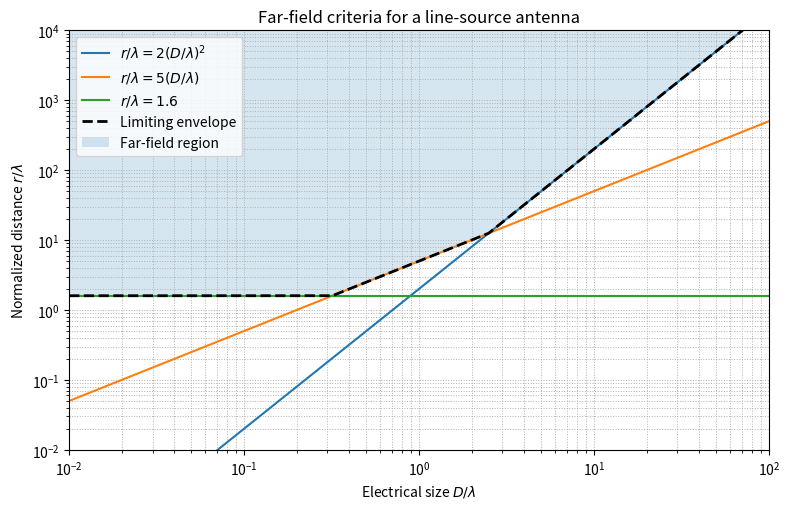

Source code (Python):
import numpy as np
import matplotlib.pyplot as plt
from pathlib import Path

# ---------------------------------------------------------
# Far-field criteria for a line-source antenna
# ---------------------------------------------------------

# Electrical size: x = D/lambda
x = np.logspace(-2, 2, 1000)

# Normalized far-field distances: r/lambda
r_rayleigh = 2 * x**2          # r/lambda = 2(D/lambda)^2
r_size = 5 * x                 # r/lambda = 5(D/lambda)
r_wavelength = 1.6 * np.ones_like(x)  # r/lambda = 1.6

# Limiting envelope: required far-field distance
r_envelope = np.maximum.reduce([r_rayleigh, r_size, r_wavelength])

# ---------------------------------------------------------
# Plot
# ---------------------------------------------------------

plt.figure(figsize=(8, 5.2))

plt.loglog(x, r_rayleigh, label=r"$r/\lambda = 2(D/\lambda)^2$")
plt.loglog(x, r_size, label=r"$r/\lambda = 5(D/\lambda)$")
plt.loglog(x, r_wavelength, label=r"$r/\lambda = 1.6$")
plt.loglog(x, r_envelope, "k--", linewidth=2.0, label="Limiting envelope")

# Shade far-field region above the envelope
plt.fill_between(
    x,
    r_envelope,
    1e4,
    alpha=0.18,
    label="Far-field region"
)

plt.xlabel(r"Electrical size $D/\lambda$")
plt.ylabel(r"Normalized distance $r/\lambda$")
plt.title("Far-field criteria for a line-source antenna")

plt.xlim(1e-2, 1e2)
plt.ylim(1e-2, 1e4)

plt.grid(True, which="both", linestyle=":", linewidth=0.7)
plt.legend(loc="upper left")

plt.tight_layout()



# Output path
output_path = Path(r".\chapters\chapter-02-antenna-fundamentals\figures\far_field_criteria_line_source.png")

# Create folder if it does not exist
output_path.parent.mkdir(parents=True, exist_ok=True)

# Save figure
plt.savefig(output_path, dpi=300, bbox_inches="tight")

plt.show()
